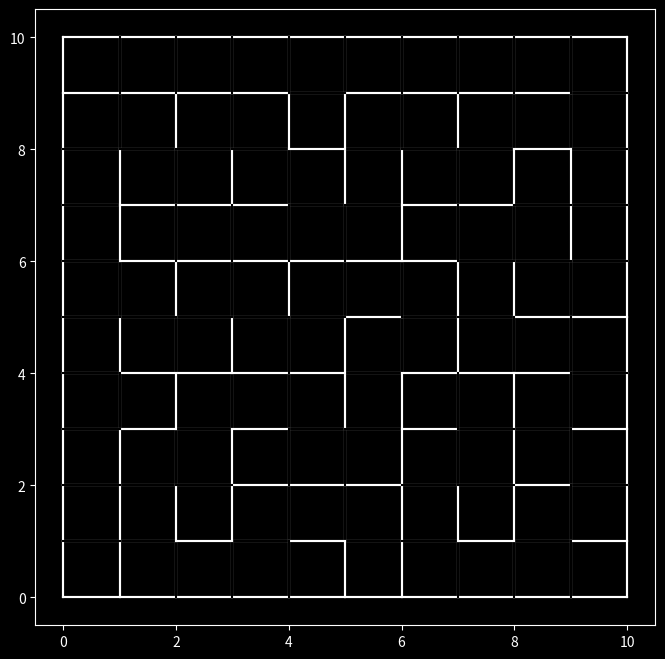

Reproduce this figure in Python.
import matplotlib.pyplot as pyplot
from random import randint, seed


size_x = 10
size_y = 10

#seed(1)


scale = max(size_x, size_y) / 8

pyplot.figure(figsize=(size_x/scale, size_y/scale))
#pyplot.xticks([])
#pyplot.yticks([])
pyplot.style.use('dark_background')


def line(x1, y1, x2, y2):
  pyplot.plot([x1, x2], [y1, y2], color='white')

def clearLine(x1, y1, x2, y2):
  pyplot.plot([x1, x2], [y1, y2], color='black')


# maze's border
def drawMazeBorder():
  line(0, 0, size_x, 0)
  line(0, 0, 0, size_y)
  line(size_x, 0, size_x, size_y)
  line(0, size_y, size_x, size_y)


# True or False if cell was visited, visited[x][y] = False
visitedMaze = [ [ False for y in range( size_y ) ] for x in range( size_x ) ]

# stack of visited cells; each item is [x, y]
visitedCells = []


def visitCell(x, y):
  visitedMaze[x][y] = True
  visitedCells.append([x, y])


def getValidDirections(x, y):
  validDirections = []

  if (validCell(x, y + 1)):
    validDirections.append([x, y + 1])
  if (validCell(x + 1, y)):
    validDirections.append([x + 1, y])
  if (validCell(x, y - 1)):
    validDirections.append([x, y - 1])
  if (validCell(x - 1, y)):
    validDirections.append([x - 1, y])

  return validDirections


def getNextCell(x, y):
  validDirections = getValidDirections(x, y)
  
  if len(validDirections) == 0:
    return [-1, -1]

  dir = randint(0, len(validDirections) - 1)
  return validDirections[dir]


def validCell(x, y):
  if x < 0 or y < 0:
    return False
  if x >= size_x or y >= size_y:
    return False
  if visitedMaze[x][y]:
    return False
  return True


def drawClosedCell(x, y):
  line(x, y + 1, x + 1, y + 1)
  line(x, y, x + 1, y)
  line(x + 1, y, x + 1, y + 1)
  line(x, y, x, y + 1)


def drawOpening(old_x, old_y, new_x, new_y):  
  if old_x == new_x:
    # only Y changed
    if old_y < new_y:
      clearLine(old_x, old_y + 1, old_x + 1, old_y + 1)
    else:
      clearLine(old_x, old_y, old_x + 1, old_y)
  else:
    # only X changed
    if old_x < new_x:
      clearLine(old_x + 1, old_y, old_x + 1, old_y + 1)
    else:
      clearLine(old_x, old_y, old_x, old_y + 1)


def generateMaze():
  # starting cell
  x = randint(0, size_x - 1)
  y = randint(0, size_y - 1)

  drawClosedCell(x, y)

  while True:
    visitCell(x, y)
    #pyplot.savefig('maze\maze_{0:03}.png'.format(step))
    
    [new_x, new_y] = getNextCell(x, y)
    
    if new_x == -1:
      # no direction is possible, go back
      if len(visitedCells) <= 1:
        # no more options - maze is complete
        break
      removeCurrentCellAndIgnoreIt = visitedCells.pop()
      previousCell = visitedCells.pop()
      
      x = previousCell[0]
      y = previousCell[1]

    else:
      drawClosedCell(new_x, new_y)
      drawOpening(x, y, new_x, new_y)
      x = new_x
      y = new_y


drawMazeBorder()
generateMaze()
pyplot.show()